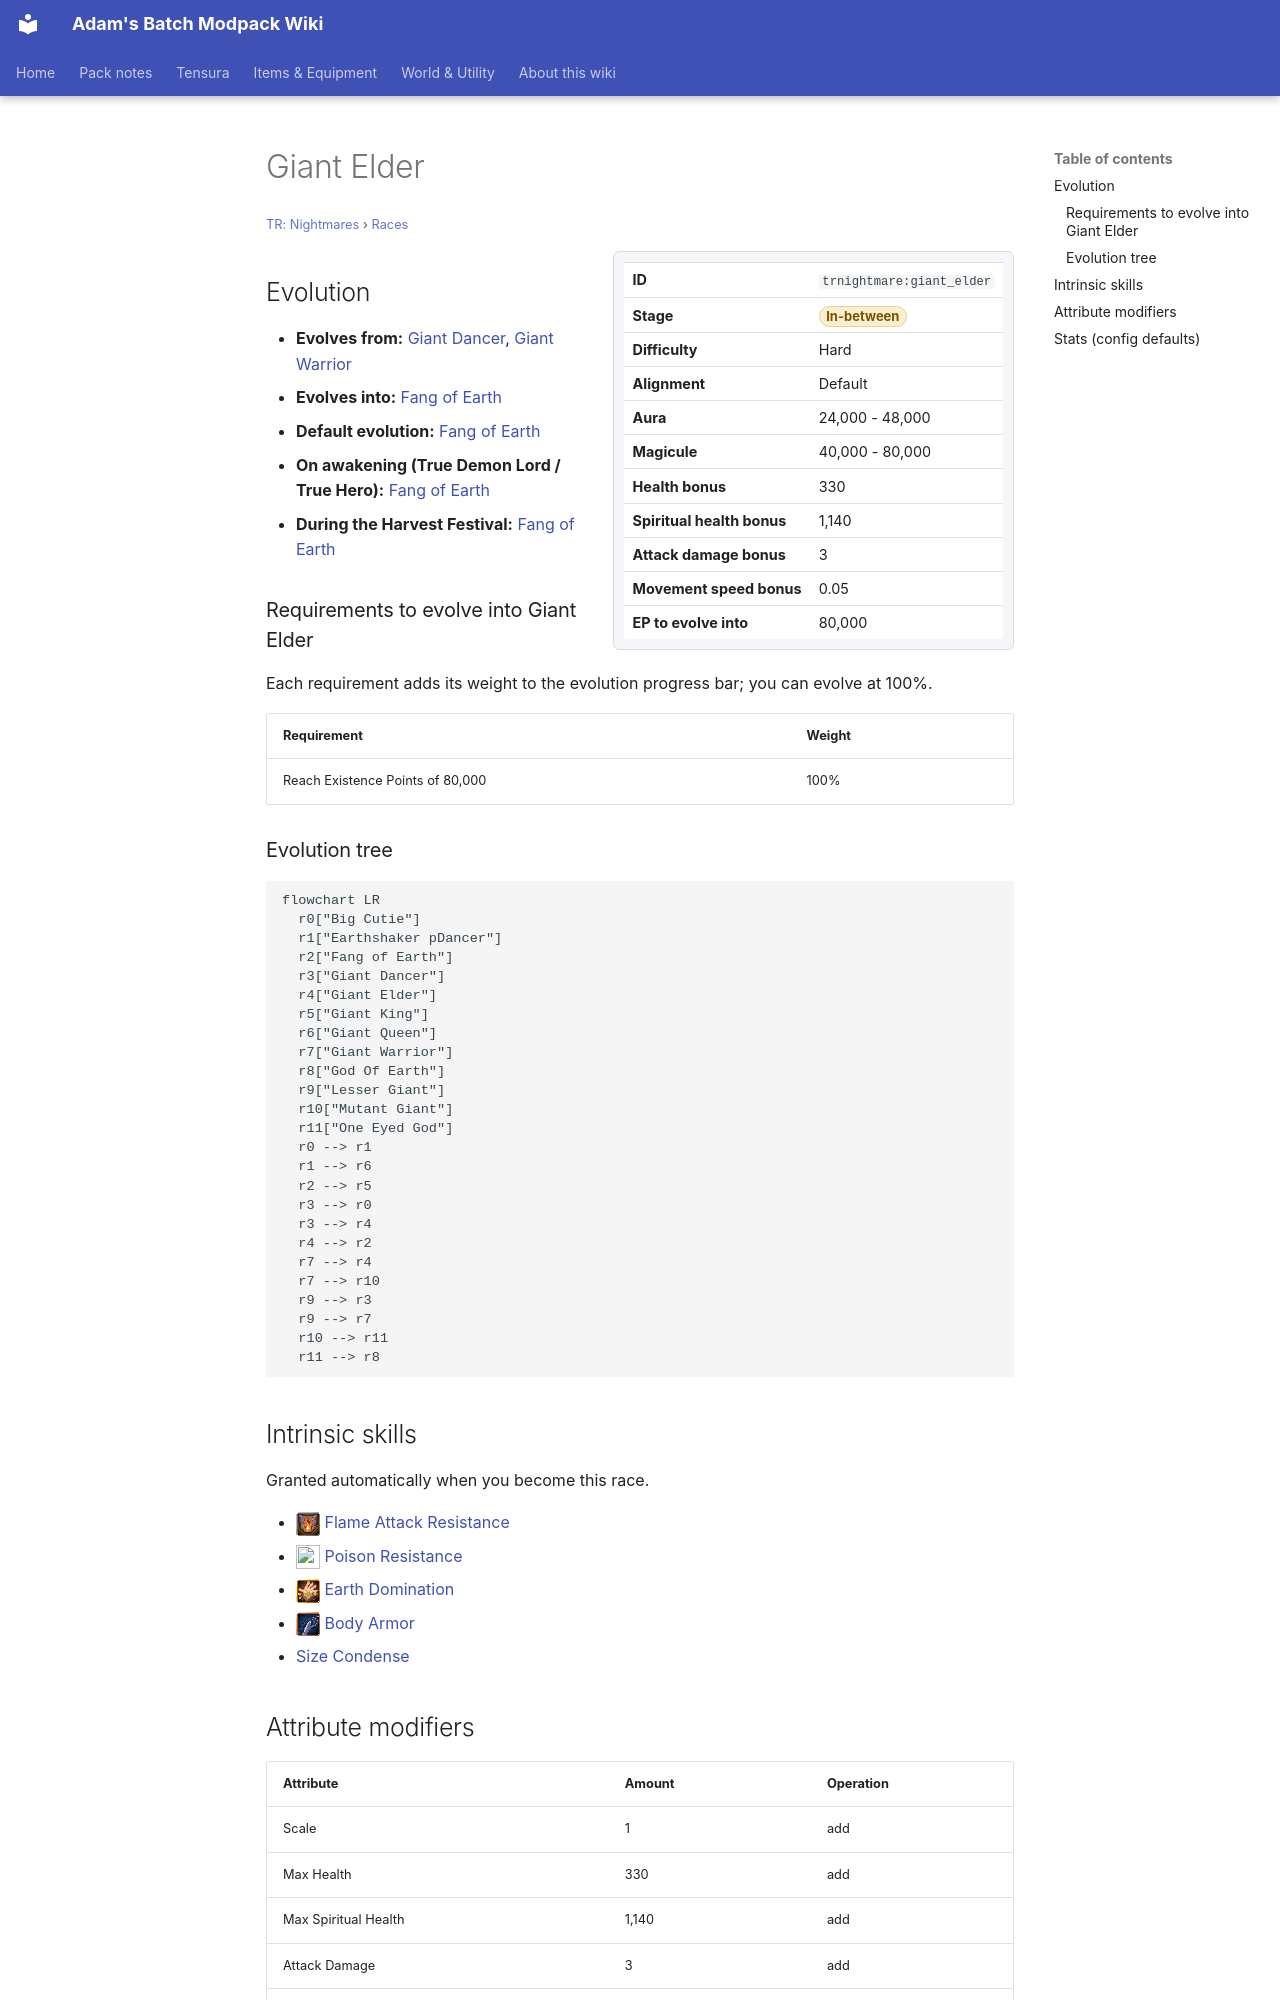

repository: Proteus-Nell/Adams-Batch-MC-Modpack-Wiki · page: tr-nightmares/races/giant-elder/index.html · generator: mkdocs

# Giant Elder

<small>[TR: Nightmares](../index.md) &rsaquo; [Races](index.md)</small>

<div class="infobox" markdown>

| | |
|---|---|
| **ID** | `trnightmare:giant_elder` |
| **Stage** | <span class="stage stage-in-between">In-between</span> |
| **Difficulty** | Hard |
| **Alignment** | Default |
| **Aura** | 24,000 - 48,000 |
| **Magicule** | 40,000 - 80,000 |
| **Health bonus** | 330 |
| **Spiritual health bonus** | 1,140 |
| **Attack damage bonus** | 3 |
| **Movement speed bonus** | 0.05 |
| **EP to evolve into** | 80,000 |

</div>

## Evolution

- **Evolves from:** [Giant Dancer](giant-dancer.md), [Giant Warrior](giant-warrior.md)
- **Evolves into:** [Fang of Earth](fang-of-earth.md)
- **Default evolution:** [Fang of Earth](fang-of-earth.md)
- **On awakening (True Demon Lord / True Hero):** [Fang of Earth](fang-of-earth.md)
- **During the Harvest Festival:** [Fang of Earth](fang-of-earth.md)

### Requirements to evolve into Giant Elder

Each requirement adds its weight to the evolution progress bar; you can evolve at 100%.

| Requirement | Weight |
|---|---|
| Reach Existence Points of 80,000 | 100% |

### Evolution tree

```mermaid
flowchart LR
  r0["Big Cutie"]
  r1["Earthshaker pDancer"]
  r2["Fang of Earth"]
  r3["Giant Dancer"]
  r4["Giant Elder"]
  r5["Giant King"]
  r6["Giant Queen"]
  r7["Giant Warrior"]
  r8["God Of Earth"]
  r9["Lesser Giant"]
  r10["Mutant Giant"]
  r11["One Eyed God"]
  r0 --> r1
  r1 --> r6
  r2 --> r5
  r3 --> r0
  r3 --> r4
  r4 --> r2
  r7 --> r4
  r7 --> r10
  r9 --> r3
  r9 --> r7
  r10 --> r11
  r11 --> r8
```

## Intrinsic skills

Granted automatically when you become this race.

- ![](../../assets/icons/tensura/skill/flame_attack_resistance.png) [Flame Attack Resistance](../../tensura-reincarnated/abilities/resistance-skills/flame-attack-resistance.md)
- ![](../../assets/icons/tensura/skill/poison_resistance.png) [Poison Resistance](../../tensura-reincarnated/abilities/resistance-skills/poison-resistance.md)
- ![](../../assets/icons/tensura/skill/earth_domination.png) [Earth Domination](../../tensura-reincarnated/abilities/extra-skills/earth-domination.md)
- ![](../../assets/icons/tensura/skill/body_armor.png) [Body Armor](../../tensura-reincarnated/abilities/intrinsic-skills/body-armor.md)
-  [Size Condense](../abilities/intrinsic-skills/size-condense.md)
